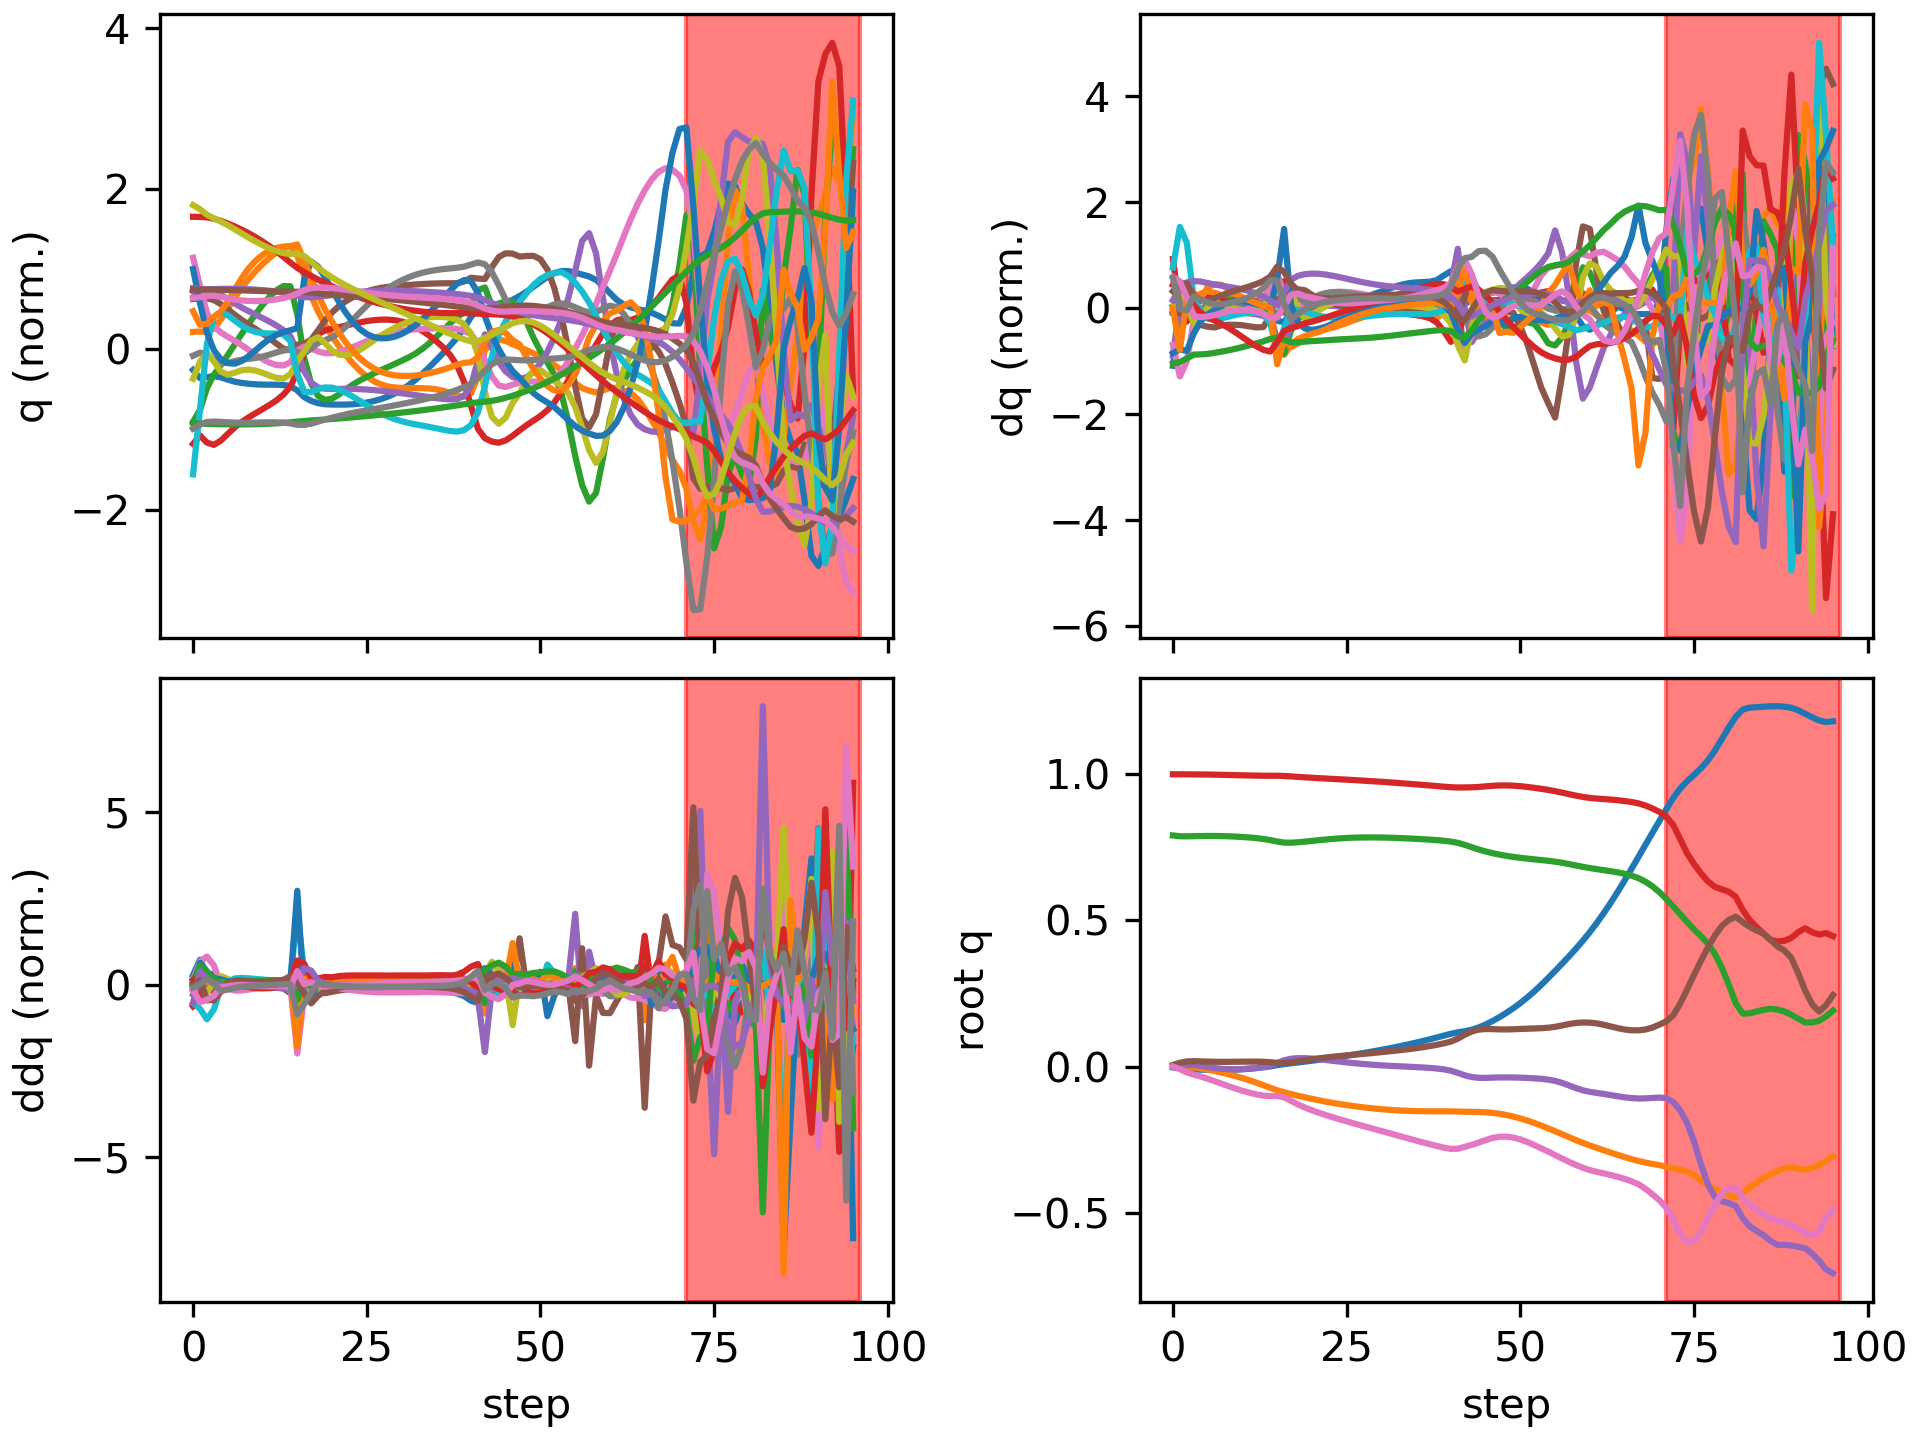

The table this chart was drawn from, first rows:
floating_base_joint_x, floating_base_joint_y, floating_base_joint_z, floating_base_joint_qw, floating_base_joint_qx, floating_base_joint_qy, floating_base_joint_qz, left_hip_pitch_joint_q, left_hip_roll_joint_q, left_hip_yaw_joint_q, left_knee_joint_q, left_ankle_pitch_joint_q, left_ankle_roll_joint_q, right_hip_pitch_joint_q, right_hip_roll_joint_q, right_hip_yaw_joint_q, right_knee_joint_q, right_ankle_pitch_joint_q, right_ankle_roll_joint_q, floating_base_joint_vx, floating_base_joint_vy, floating_base_joint_vz, floating_base_joint_wx, floating_base_joint_wy
-0.002742, 8.737507702648877e-10, 0.7906, 1, 1.597928729102787e-08, 0.005811, -4.862312507598205e-09, -0.05757, -0.0006897, -0.002978, 0.1257, -0.07618, 2.7516392895085615e-05, -0.05757, 0.0006893, 0.002978, 0.1257, -0.07618, -2.7555718382952283e-05, -0.162, -1.3815040528913289e-07, -0.2089, -6.422664153380801e-07, 0.6749
-0.006207, -0.0001721, 0.788, 0.9999, 0.001662, 0.0131, -0.008465, -0.08703, 0.0002235, 0.01025, 0.1603, -0.1048, 0.0007695, -0.1719, 0.007901, 0.03654, 0.3765, -0.1992, -0.01914, -0.1402, -0.01905, -0.05853, 0.3381, 0.5879
-0.008609, -0.0008922, 0.7877, 0.9996, 0.005571, 0.0177, -0.01991, -0.08328, -0.001012, 0.03414, 0.1311, -0.08618, 0.001011, -0.2818, 0.004516, 0.05388, 0.6301, -0.305, -0.01774, -0.08759, -0.06293, 0.01564, 0.3248, 0.2811
-0.009729, -0.003028, 0.7882, 0.9994, 0.005796, 0.01849, -0.02742, -0.07953, 0.006426, 0.04882, 0.1217, -0.0796, -0.001968, -0.3359, -0.008873, 0.03666, 0.7344, -0.3686, -0.007893, -0.03413, -0.1415, 0.03068, -0.173, -0.08144
-0.01042, -0.006433, 0.7887, 0.9993, 0.002743, 0.01781, -0.03391, -0.08421, 0.02332, 0.0594, 0.1393, -0.0898, -0.008224, -0.3612, -0.01709, 0.01675, 0.7531, -0.4016, -0.0003454, -0.03128, -0.192, 0.02538, -0.3626, -0.1009
-0.01101, -0.01064, 0.789, 0.999, -0.001307, 0.01711, -0.04144, -0.09254, 0.04463, 0.07037, 0.1669, -0.1073, -0.01613, -0.3789, -0.01656, 0.01086, 0.7414, -0.415, 0.01337, -0.02438, -0.2226, 0.006223, -0.3807, -0.09038
-0.01136, -0.01535, 0.7889, 0.9986, -0.004878, 0.01656, -0.04986, -0.0997, 0.06609, 0.08195, 0.1938, -0.126, -0.02498, -0.3951, -0.01234, 0.01485, 0.7202, -0.417, 0.02997, -0.01005, -0.2444, -0.01256, -0.2879, -0.06327
-0.0114, -0.02049, 0.7885, 0.9981, -0.007333, 0.0163, -0.05854, -0.1043, 0.08549, 0.09352, 0.216, -0.1431, -0.03292, -0.4127, -0.008889, 0.01961, 0.7004, -0.4077, 0.04648, 0.007127, -0.2671, -0.02699, -0.171, -0.02174
-0.01108, -0.02613, 0.7878, 0.9976, -0.008625, 0.01636, -0.06703, -0.1073, 0.1026, 0.1047, 0.2349, -0.1586, -0.04011, -0.4319, -0.006859, 0.02074, 0.6854, -0.3901, 0.06018, 0.02616, -0.2941, -0.04134, -0.06299, 0.01189
-0.01035, -0.03235, 0.7868, 0.997, -0.008886, 0.01662, -0.07511, -0.1092, 0.1179, 0.1153, 0.2521, -0.1732, -0.0471, -0.4514, -0.004667, 0.01881, 0.676, -0.3687, 0.07085, 0.0476, -0.3249, -0.05627, 0.02938, 0.03251
-0.009168, -0.0392, 0.7854, 0.9964, -0.008245, 0.01692, -0.08258, -0.1103, 0.1317, 0.1252, 0.2688, -0.1877, -0.05421, -0.4694, -0.001356, 0.0145, 0.6714, -0.3471, 0.07905, 0.07125, -0.3575, -0.07334, 0.1153, 0.03888
-0.007486, -0.04671, 0.7837, 0.9958, -0.006727, 0.01712, -0.08928, -0.1106, 0.144, 0.1341, 0.2859, -0.2027, -0.06181, -0.484, 0.003268, 0.009182, 0.6703, -0.3282, 0.08506, 0.09684, -0.3896, -0.09463, 0.204, 0.0293
-0.005274, -0.05483, 0.7815, 0.9953, -0.004284, 0.01704, -0.09494, -0.1107, 0.1546, 0.1414, 0.305, -0.2192, -0.07006, -0.4934, 0.008557, 0.004634, 0.6702, -0.3134, 0.08897, 0.1238, -0.4194, -0.1222, 0.3031, 0.0052
-0.002507, -0.0635, 0.7786, 0.9949, -0.0007536, 0.01653, -0.09909, -0.1116, 0.1628, 0.146, 0.3285, -0.2384, -0.07813, -0.4954, 0.01307, 0.003369, 0.6672, -0.3033, 0.09091, 0.1521, -0.444, -0.1597, 0.4266, -0.03491
0.0009062, -0.07254, 0.7749, 0.9948, 0.004238, 0.0152, -0.1009, -0.1156, 0.1666, 0.1458, 0.3616, -0.2639, -0.0801, -0.4827, 0.01551, 0.01164, 0.6415, -0.2966, 0.09161, 0.1865, -0.456, -0.2127, 0.6126, -0.1164
0.005086, -0.08102, 0.77, 0.9948, 0.01249, 0.01272, -0.1002, -0.131, 0.1479, 0.115, 0.4212, -0.3294, -0.07168, -0.4348, 0.009168, 0.03665, 0.515, -0.2892, 0.0938, 0.2061, -0.3908, -0.2745, 1.031, -0.1117
0.008632, -0.08797, 0.7663, 0.9941, 0.02151, 0.01242, -0.1053, -0.1554, 0.1084, 0.06701, 0.5006, -0.4124, -0.07054, -0.4173, 0.006128, 0.0567, 0.4447, -0.1126, 0.07009, 0.1739, -0.3163, -0.1098, 0.8094, 0.1054
0.01161, -0.09398, 0.7658, 0.9927, 0.02707, 0.01468, -0.117, -0.169, 0.06975, 0.03903, 0.5503, -0.4604, -0.06379, -0.4264, 0.01763, 0.07793, 0.4432, -0.04907, 0.04681, 0.1388, -0.2944, 0.04869, 0.3182, 0.332
0.0143, -0.09969, 0.7674, 0.991, 0.02891, 0.01837, -0.1293, -0.1773, 0.03934, 0.02538, 0.5781, -0.4807, -0.04909, -0.4386, 0.03143, 0.08433, 0.4553, -0.06752, 0.02252, 0.1368, -0.2815, 0.09755, 0.03587, 0.3502
0.01716, -0.1051, 0.7696, 0.9895, 0.02885, 0.02197, -0.14, -0.1812, 0.01352, 0.02125, 0.593, -0.4861, -0.03375, -0.4453, 0.03807, 0.07259, 0.4618, -0.1063, 0.002491, 0.1486, -0.2628, 0.1174, -0.08935, 0.3026
0.02021, -0.1102, 0.772, 0.9881, 0.02754, 0.02527, -0.1494, -0.1822, -0.009088, 0.02249, 0.6004, -0.4869, -0.02116, -0.4455, 0.04449, 0.05794, 0.4608, -0.1511, -0.0145, 0.1553, -0.2513, 0.1253, -0.2, 0.2729
0.02338, -0.1151, 0.7745, 0.9867, 0.02536, 0.02837, -0.1579, -0.1825, -0.02874, 0.02712, 0.6064, -0.4868, -0.01134, -0.4403, 0.05568, 0.05003, 0.4531, -0.1948, -0.03015, 0.1609, -0.2383, 0.1225, -0.263, 0.2442
0.02667, -0.1197, 0.7769, 0.9854, 0.02273, 0.03124, -0.1657, -0.1823, -0.04642, 0.03276, 0.6129, -0.4868, -0.003516, -0.4315, 0.07055, 0.04881, 0.4409, -0.2341, -0.04414, 0.1669, -0.2229, 0.1122, -0.2882, 0.2149
0.03009, -0.124, 0.7789, 0.9841, 0.01994, 0.03382, -0.1732, -0.1812, -0.06237, 0.038, 0.6196, -0.4871, 0.002792, -0.4206, 0.08719, 0.05249, 0.426, -0.2669, -0.05613, 0.1735, -0.2073, 0.09756, -0.2908, 0.1872
0.03364, -0.128, 0.7807, 0.9828, 0.01715, 0.03616, -0.1803, -0.1787, -0.0763, 0.04251, 0.6258, -0.488, 0.007867, -0.4085, 0.1043, 0.05949, 0.4095, -0.2924, -0.06604, 0.1794, -0.192, 0.07996, -0.282, 0.1695
0.0373, -0.1317, 0.7821, 0.9815, 0.01448, 0.03834, -0.1872, -0.175, -0.08782, 0.04645, 0.6311, -0.4897, 0.01187, -0.3963, 0.1208, 0.06831, 0.3928, -0.3104, -0.07403, 0.1846, -0.1767, 0.06068, -0.2653, 0.1631
0.04107, -0.135, 0.7831, 0.9801, 0.01201, 0.04048, -0.194, -0.1697, -0.09674, 0.05008, 0.6351, -0.4919, 0.01492, -0.3849, 0.1361, 0.07772, 0.3768, -0.3213, -0.08026, 0.1896, -0.1616, 0.04101, -0.2439, 0.1668
0.04494, -0.1381, 0.7837, 0.9787, 0.009782, 0.04263, -0.2006, -0.1627, -0.1031, 0.05359, 0.6372, -0.4946, 0.01719, -0.3748, 0.1499, 0.08689, 0.3622, -0.3257, -0.08489, 0.1947, -0.1467, 0.02204, -0.2214, 0.1771
0.04891, -0.1409, 0.784, 0.9773, 0.007776, 0.04486, -0.2071, -0.1539, -0.1071, 0.05706, 0.6374, -0.4978, 0.01885, -0.3664, 0.162, 0.09529, 0.3498, -0.3252, -0.08812, 0.2004, -0.1322, 0.005314, -0.2035, 0.1909
0.05303, -0.1434, 0.7839, 0.9758, 0.005992, 0.04716, -0.2137, -0.1429, -0.1092, 0.06049, 0.6351, -0.5014, 0.02011, -0.3598, 0.1725, 0.1026, 0.3395, -0.32, -0.09008, 0.2076, -0.1175, -0.009514, -0.1839, 0.2047
0.05732, -0.1456, 0.7836, 0.9742, 0.004426, 0.04954, -0.2202, -0.1293, -0.11, 0.064, 0.6297, -0.5052, 0.02108, -0.3547, 0.1814, 0.1089, 0.3311, -0.3102, -0.09087, 0.2165, -0.1027, -0.0223, -0.1655, 0.2176
0.0618, -0.1475, 0.783, 0.9726, 0.003056, 0.05199, -0.2267, -0.1127, -0.1102, 0.0677, 0.6205, -0.5091, 0.02187, -0.351, 0.1888, 0.1141, 0.3244, -0.2965, -0.09097, 0.2269, -0.088, -0.0333, -0.1501, 0.2296
0.06652, -0.1491, 0.7823, 0.9709, 0.001837, 0.0545, -0.2334, -0.09331, -0.1103, 0.07193, 0.6075, -0.5132, 0.0226, -0.3483, 0.1949, 0.1182, 0.3189, -0.2789, -0.09036, 0.2384, -0.07342, -0.04266, -0.1402, 0.2421
0.07147, -0.1504, 0.7814, 0.9691, 0.0006984, 0.05713, -0.24, -0.07132, -0.1105, 0.07711, 0.5909, -0.5175, 0.02331, -0.3464, 0.1998, 0.1214, 0.3139, -0.2579, -0.08905, 0.2503, -0.05917, -0.05048, -0.1397, 0.2576
0.07667, -0.1515, 0.7803, 0.9673, -0.0004417, 0.05994, -0.2466, -0.0474, -0.1112, 0.08333, 0.5712, -0.5218, 0.02393, -0.345, 0.2036, 0.1234, 0.3089, -0.234, -0.0872, 0.2621, -0.04497, -0.05702, -0.1489, 0.2793
0.0821, -0.1522, 0.7791, 0.9654, -0.001645, 0.06302, -0.2531, -0.02226, -0.1128, 0.0903, 0.5489, -0.5259, 0.02428, -0.3441, 0.2064, 0.1242, 0.3036, -0.2079, -0.08488, 0.2737, -0.03061, -0.0629, -0.1665, 0.3078
0.08777, -0.1527, 0.7778, 0.9635, -0.002972, 0.06646, -0.2594, 0.003636, -0.1156, 0.0977, 0.523, -0.5293, 0.02447, -0.3438, 0.2086, 0.124, 0.2981, -0.1807, -0.08207, 0.2851, -0.01626, -0.06918, -0.1927, 0.3422
0.09367, -0.1529, 0.7763, 0.9615, -0.00452, 0.07031, -0.2656, 0.03032, -0.1197, 0.1051, 0.4914, -0.531, 0.02457, -0.3445, 0.2103, 0.1225, 0.2932, -0.1536, -0.07878, 0.2962, -0.003102, -0.07764, -0.2334, 0.3802
0.0998, -0.1529, 0.7746, 0.9595, -0.0065, 0.07464, -0.2716, 0.059, -0.1245, 0.1118, 0.4485, -0.5296, 0.02469, -0.3471, 0.2119, 0.1185, 0.2909, -0.1297, -0.07531, 0.3062, 0.005761, -0.09146, -0.304, 0.4184
0.1061, -0.1528, 0.7725, 0.9575, -0.0094, 0.07959, -0.2772, 0.09299, -0.1273, 0.1172, 0.3817, -0.5169, 0.02724, -0.3539, 0.2145, 0.1097, 0.2966, -0.116, -0.07262, 0.3109, 0.003669, -0.1177, -0.4457, 0.462
0.1123, -0.153, 0.7697, 0.9556, -0.01405, 0.0858, -0.2814, 0.1334, -0.1207, 0.1242, 0.2826, -0.4755, 0.03326, -0.3687, 0.2194, 0.09156, 0.3162, -0.12, -0.07162, 0.2966, -0.01563, -0.1664, -0.7155, 0.557
0.1174, -0.1537, 0.7654, 0.9547, -0.02126, 0.09566, -0.2808, 0.1627, -0.08778, 0.1414, 0.1878, -0.3646, 0.03201, -0.4051, 0.2245, 0.0493, 0.3658, -0.162, -0.06482, 0.2225, -0.0463, -0.2538, -1.172, 0.8702
0.1211, -0.1544, 0.7586, 0.9549, -0.02976, 0.109, -0.2744, 0.1664, -0.03693, 0.1445, 0.149, -0.2564, 0.03112, -0.4737, 0.2203, -0.02255, 0.4662, -0.2465, -0.04357, 0.1985, -0.02879, -0.391, -1.202, 1.003
0.1262, -0.1547, 0.7504, 0.9553, -0.03563, 0.1201, -0.2678, 0.1681, -0.01974, 0.1246, 0.1353, -0.3126, 0.04965, -0.5406, 0.2013, -0.07154, 0.5814, -0.3131, -0.02928, 0.3085, -0.01233, -0.4131, -0.7753, 0.7285
0.1338, -0.1551, 0.7427, 0.9565, -0.03827, 0.1265, -0.2599, 0.1749, -0.0155, 0.1269, 0.1305, -0.3734, 0.06574, -0.5768, 0.1696, -0.0854, 0.6665, -0.3651, -0.02636, 0.4447, -0.03332, -0.3611, -0.3403, 0.3008
0.144, -0.1562, 0.736, 0.9585, -0.03853, 0.1286, -0.2514, 0.1842, -0.01846, 0.1293, 0.1401, -0.4134, 0.07155, -0.5828, 0.1351, -0.07325, 0.7181, -0.408, -0.03078, 0.5561, -0.07331, -0.3132, -0.06683, -0.007639
0.156, -0.1582, 0.7301, 0.9606, -0.03762, 0.1281, -0.2439, 0.1957, -0.02465, 0.1287, 0.1593, -0.4367, 0.07102, -0.5732, 0.1076, -0.04434, 0.754, -0.4439, -0.04053, 0.6378, -0.1222, -0.2745, 0.0504, -0.1148
0.1694, -0.1613, 0.7251, 0.9617, -0.03699, 0.1274, -0.2398, 0.2093, -0.03048, 0.1224, 0.1814, -0.4454, 0.06636, -0.5657, 0.09167, -0.02595, 0.7933, -0.4683, -0.0468, 0.6998, -0.1851, -0.2299, 0.0143, -0.07551
0.184, -0.1656, 0.7208, 0.9618, -0.03692, 0.1272, -0.2394, 0.2251, -0.03635, 0.1068, 0.2026, -0.438, 0.06739, -0.5608, 0.09368, 0.001807, 0.826, -0.4973, -0.06483, 0.76, -0.2397, -0.1982, -0.005156, 0.02974
0.2, -0.1709, 0.7172, 0.961, -0.03722, 0.1278, -0.2425, 0.2425, -0.04249, 0.08921, 0.2217, -0.4153, 0.06758, -0.5604, 0.101, 0.0185, 0.858, -0.5233, -0.08132, 0.8302, -0.29, -0.1649, -0.01077, 0.1113
0.2174, -0.1773, 0.7142, 0.9592, -0.03781, 0.1288, -0.249, 0.2609, -0.04925, 0.07451, 0.2407, -0.3784, 0.06218, -0.5618, 0.1093, 0.01962, 0.8812, -0.5418, -0.09477, 0.9077, -0.3386, -0.1417, -0.005979, 0.1403
0.2364, -0.1845, 0.7115, 0.9566, -0.0387, 0.1297, -0.2579, 0.2781, -0.05676, 0.06207, 0.2645, -0.3296, 0.04609, -0.5608, 0.1174, 0.01012, 0.8958, -0.5568, -0.1051, 0.9887, -0.3842, -0.1316, -0.001982, 0.1314
0.2571, -0.1927, 0.709, 0.9536, -0.03994, 0.1305, -0.2684, 0.2917, -0.06527, 0.04879, 0.2968, -0.2692, 0.01681, -0.5499, 0.1238, -0.001751, 0.9047, -0.5736, -0.1116, 1.072, -0.4253, -0.1261, -0.02386, 0.1142
0.2794, -0.2016, 0.7065, 0.9503, -0.04177, 0.1313, -0.2793, 0.2992, -0.07512, 0.02864, 0.3391, -0.1949, -0.02593, -0.5214, 0.1262, -0.01095, 0.9077, -0.5962, -0.1121, 1.146, -0.4612, -0.1229, -0.1075, 0.1393
0.3029, -0.2111, 0.704, 0.9465, -0.04455, 0.133, -0.2906, 0.2993, -0.08723, -0.002639, 0.3876, -0.1036, -0.0787, -0.4775, 0.1237, -0.02539, 0.8928, -0.6197, -0.1039, 1.198, -0.4857, -0.135, -0.2333, 0.2232
0.3272, -0.221, 0.7011, 0.9421, -0.04882, 0.136, -0.3025, 0.2938, -0.1007, -0.04035, 0.4326, 0.01181, -0.1372, -0.4269, 0.117, -0.05244, 0.8664, -0.6417, -0.08872, 1.223, -0.5027, -0.1638, -0.4704, 0.3379
0.3519, -0.2312, 0.6974, 0.9372, -0.05554, 0.1407, -0.3142, 0.2867, -0.1103, -0.07232, 0.4652, 0.1382, -0.1874, -0.373, 0.1096, -0.09288, 0.8325, -0.6582, -0.06604, 1.235, -0.5138, -0.2085, -0.7732, 0.3962
0.3771, -0.2415, 0.6929, 0.932, -0.06432, 0.1457, -0.3256, 0.2798, -0.1155, -0.09039, 0.4885, 0.1709, -0.2015, -0.3129, 0.1044, -0.1366, 0.7902, -0.6687, -0.03678, 1.274, -0.5106, -0.2399, -0.8895, 0.3105
0.4033, -0.2515, 0.688, 0.9269, -0.07344, 0.1494, -0.3363, 0.2672, -0.1188, -0.0809, 0.5337, 0.08539, -0.1811, -0.2446, 0.105, -0.1622, 0.7377, -0.677, -0.01934, 1.342, -0.4933, -0.2469, -0.7811, 0.104
0.4308, -0.261, 0.6833, 0.9225, -0.08111, 0.1509, -0.346, 0.2462, -0.1148, -0.04253, 0.5804, -0.1041, -0.1256, -0.1757, 0.1143, -0.1401, 0.6839, -0.676, -0.01345, 1.415, -0.4539, -0.2262, -0.5029, -0.04624
... 36 more rows
